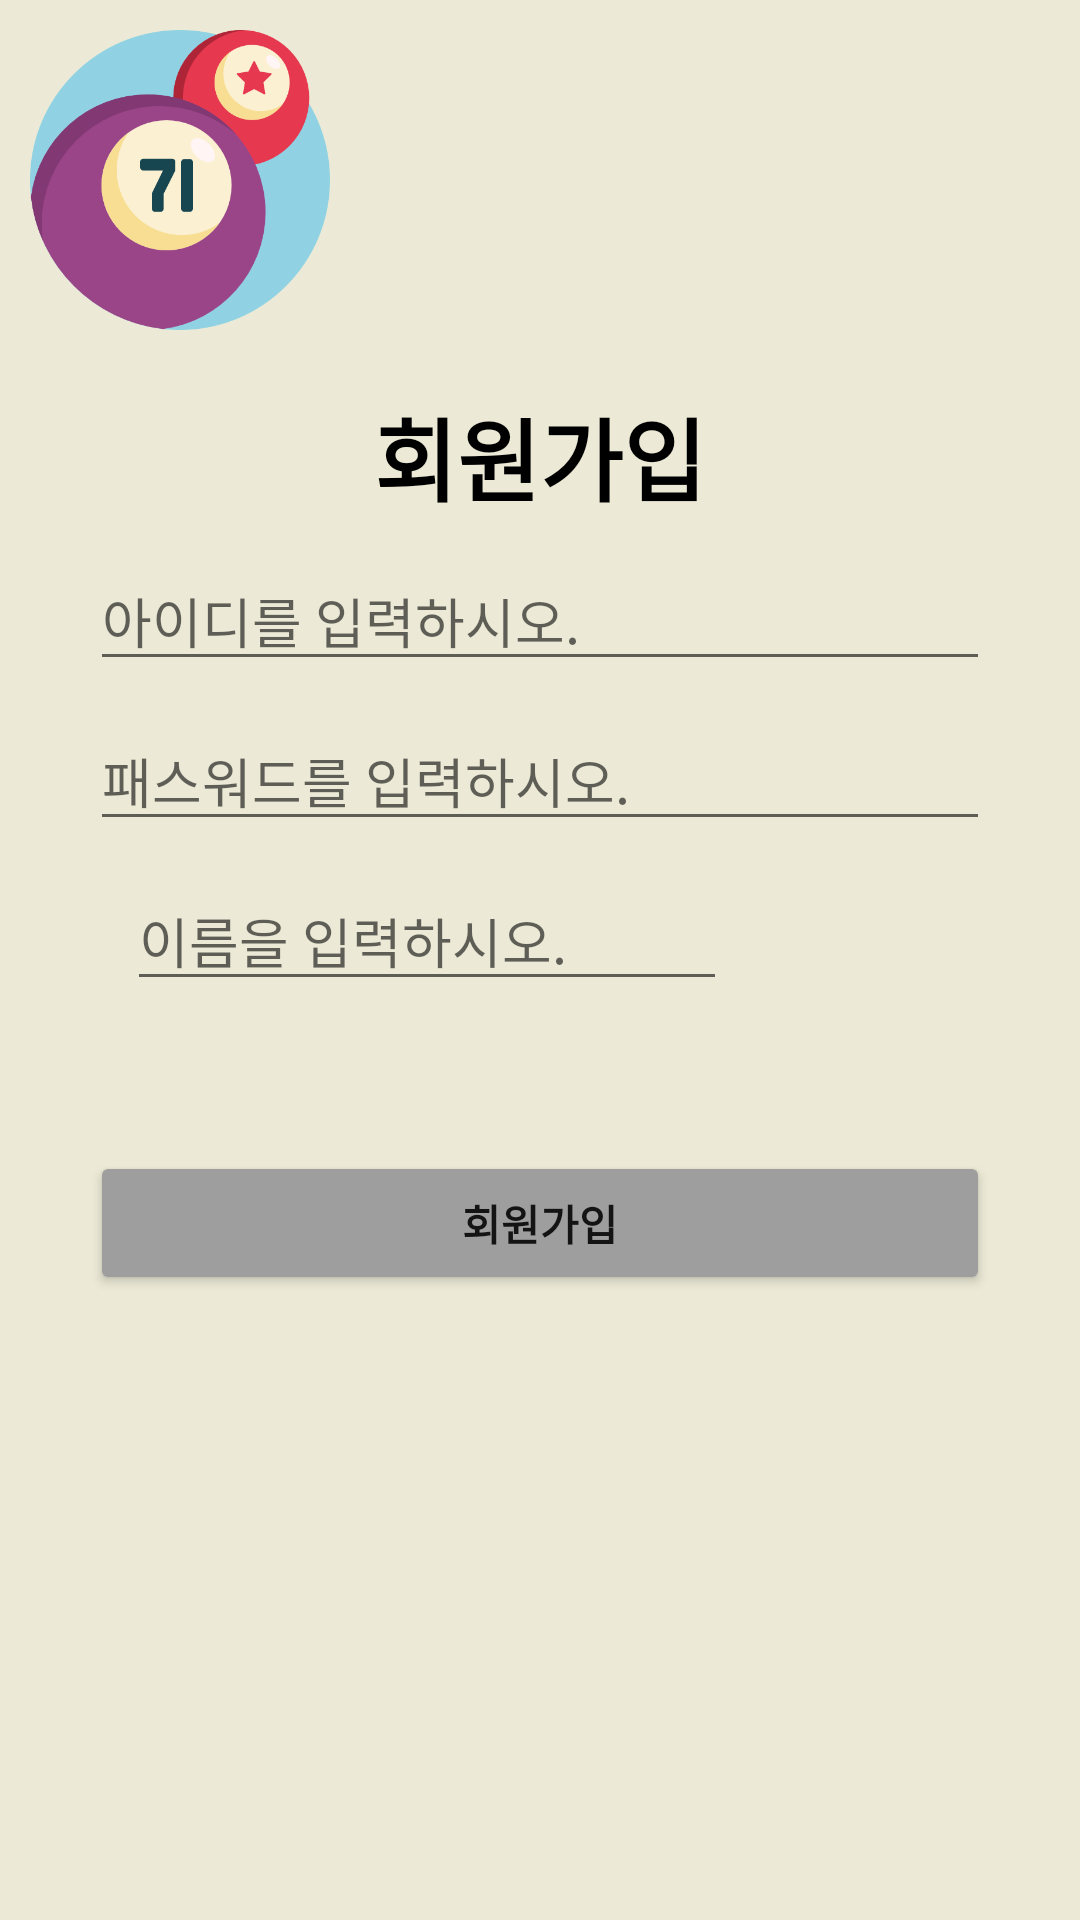

This screen was rendered from an Android layout file. Write that file and the resources it references.
<!-- AndroidManifest.xml: application theme Theme.LotteryTicketApplication -->
<!-- res/layout/activity_sign_up.xml -->
<?xml version="1.0" encoding="utf-8"?>
<layout xmlns:android="http://schemas.android.com/apk/res/android"
    xmlns:app="http://schemas.android.com/apk/res-auto"
    xmlns:tools="http://schemas.android.com/tools">

    <androidx.constraintlayout.widget.ConstraintLayout
        android:layout_width="match_parent"
        android:layout_height="match_parent"
        android:background="@color/light_yellow"
        tools:context=".view.view.SignUpActivity">

        <ImageView
            android:id="@+id/ball_image"
            android:layout_width="100dp"
            android:layout_height="100dp"
            android:layout_margin="10dp"
            android:layout_marginTop="16dp"
            android:src="@drawable/lottery"
            app:layout_constraintEnd_toEndOf="parent"
            app:layout_constraintHorizontal_bias="0.0"
            app:layout_constraintStart_toStartOf="parent"
            app:layout_constraintTop_toTopOf="parent" />

        <TextView
            android:id="@+id/sign_up_title_text_view"
            android:layout_width="wrap_content"
            android:layout_height="wrap_content"
            android:text=" 회원가입 "
            android:textColor="@color/black"
            android:textSize="30dp"
            android:textStyle="bold"
            app:layout_constraintEnd_toEndOf="parent"
            app:layout_constraintStart_toStartOf="parent"
            app:layout_constraintTop_toBottomOf="@id/ball_image"
            android:layout_marginTop="20dp"
            />

        <EditText
            android:id="@+id/up_get_user_email_edit_text"
            android:layout_width="300dp"
            android:layout_height="wrap_content"
            android:layout_gravity="center"
            android:hint="아이디를 입력하시오."
            android:inputType="textEmailAddress"
            app:layout_constraintEnd_toEndOf="parent"
            app:layout_constraintStart_toStartOf="parent"
            app:layout_constraintTop_toBottomOf="@id/sign_up_title_text_view"
            android:layout_marginTop="10dp"
            />

        <EditText
            android:id="@id/up_get_user_password_edit_text"
            android:layout_width="300dp"
            android:layout_height="wrap_content"
            android:layout_gravity="center"
            android:hint="패스워드를 입력하시오."
            android:inputType="textPassword"
            app:layout_constraintEnd_toEndOf="parent"
            app:layout_constraintStart_toStartOf="parent"
            android:layout_marginTop="10dp"
            app:layout_constraintTop_toBottomOf="@id/up_get_user_email_edit_text"/>


        <EditText
            android:id="@+id/up_get_user_name_edit_text"
            android:layout_width="200dp"
            android:layout_height="wrap_content"
            android:layout_gravity="center"
            android:hint="이름을 입력하시오."
            android:inputType="text"
            app:layout_constraintEnd_toEndOf="parent"
            app:layout_constraintHorizontal_bias="0.265"
            app:layout_constraintStart_toStartOf="parent"
            android:layout_marginTop="10dp"
            app:layout_constraintTop_toBottomOf="@id/up_get_user_password_edit_text" />

        <Button
            android:id="@+id/sign_up_button"
            android:layout_width="300dp"
            android:layout_height="wrap_content"
            android:backgroundTint="@color/grey"
            android:text="회원가입"
            android:textStyle="bold"
            app:layout_constraintEnd_toEndOf="parent"
            app:layout_constraintStart_toStartOf="parent"
            app:layout_constraintTop_toBottomOf="@id/up_get_user_name_edit_text"
            android:layout_marginTop="50dp"
            />

    </androidx.constraintlayout.widget.ConstraintLayout>
</layout>
<!-- resources referenced by this layout -->
<resources>
  <color name="black">#FF000000</color>
  <color name="grey">#9E9E9E</color>
  <color name="light_yellow">#ECEAD6</color>
  <!-- drawable lottery: png bitmap (drawable, 36054 bytes) -->
  <style name="Theme.LotteryTicketApplication" parent="Theme.MaterialComponents.DayNight.NoActionBar">
          
          <item name="colorPrimary">@color/purple_500</item>
          <item name="colorPrimaryVariant">@color/purple_700</item>
          <item name="colorOnPrimary">@color/white</item>
          
          <item name="colorSecondary">@color/teal_200</item>
          <item name="colorSecondaryVariant">@color/teal_700</item>
          <item name="colorOnSecondary">@color/black</item>
          
          <item name="android:statusBarColor" tools:targetApi="l">?attr/colorPrimaryVariant</item>
          
          <item name="windowActionBar">false</item>
          <item name="windowNoTitle">true</item>
      </style>
  <color name="purple_500">#FF6200EE</color>
  <color name="purple_700">#FF3700B3</color>
  <color name="white">#FFFFFFFF</color>
  <color name="teal_200">#FF03DAC5</color>
  <color name="teal_700">#FF018786</color>
</resources>
